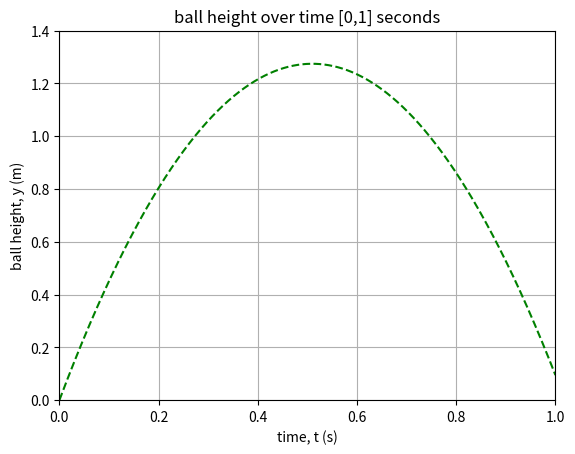

The matplotlib source for this figure:
import numpy as np
import matplotlib.pyplot as plt

v0 = 5
g = 9.81
t = np.linspace(0, 1, 1001)
y = v0 * t - 0.5 * g * t ** 2

plt.plot(t, y, 'g--') # plot y versus t
plt.ylabel('ball height, y (m)')
plt.xlabel('time, t (s)')
plt.grid(True)
plt.title('ball height over time [0,1] seconds')
plt.axis([0, 1, 0, 1.4])
plt.show()
